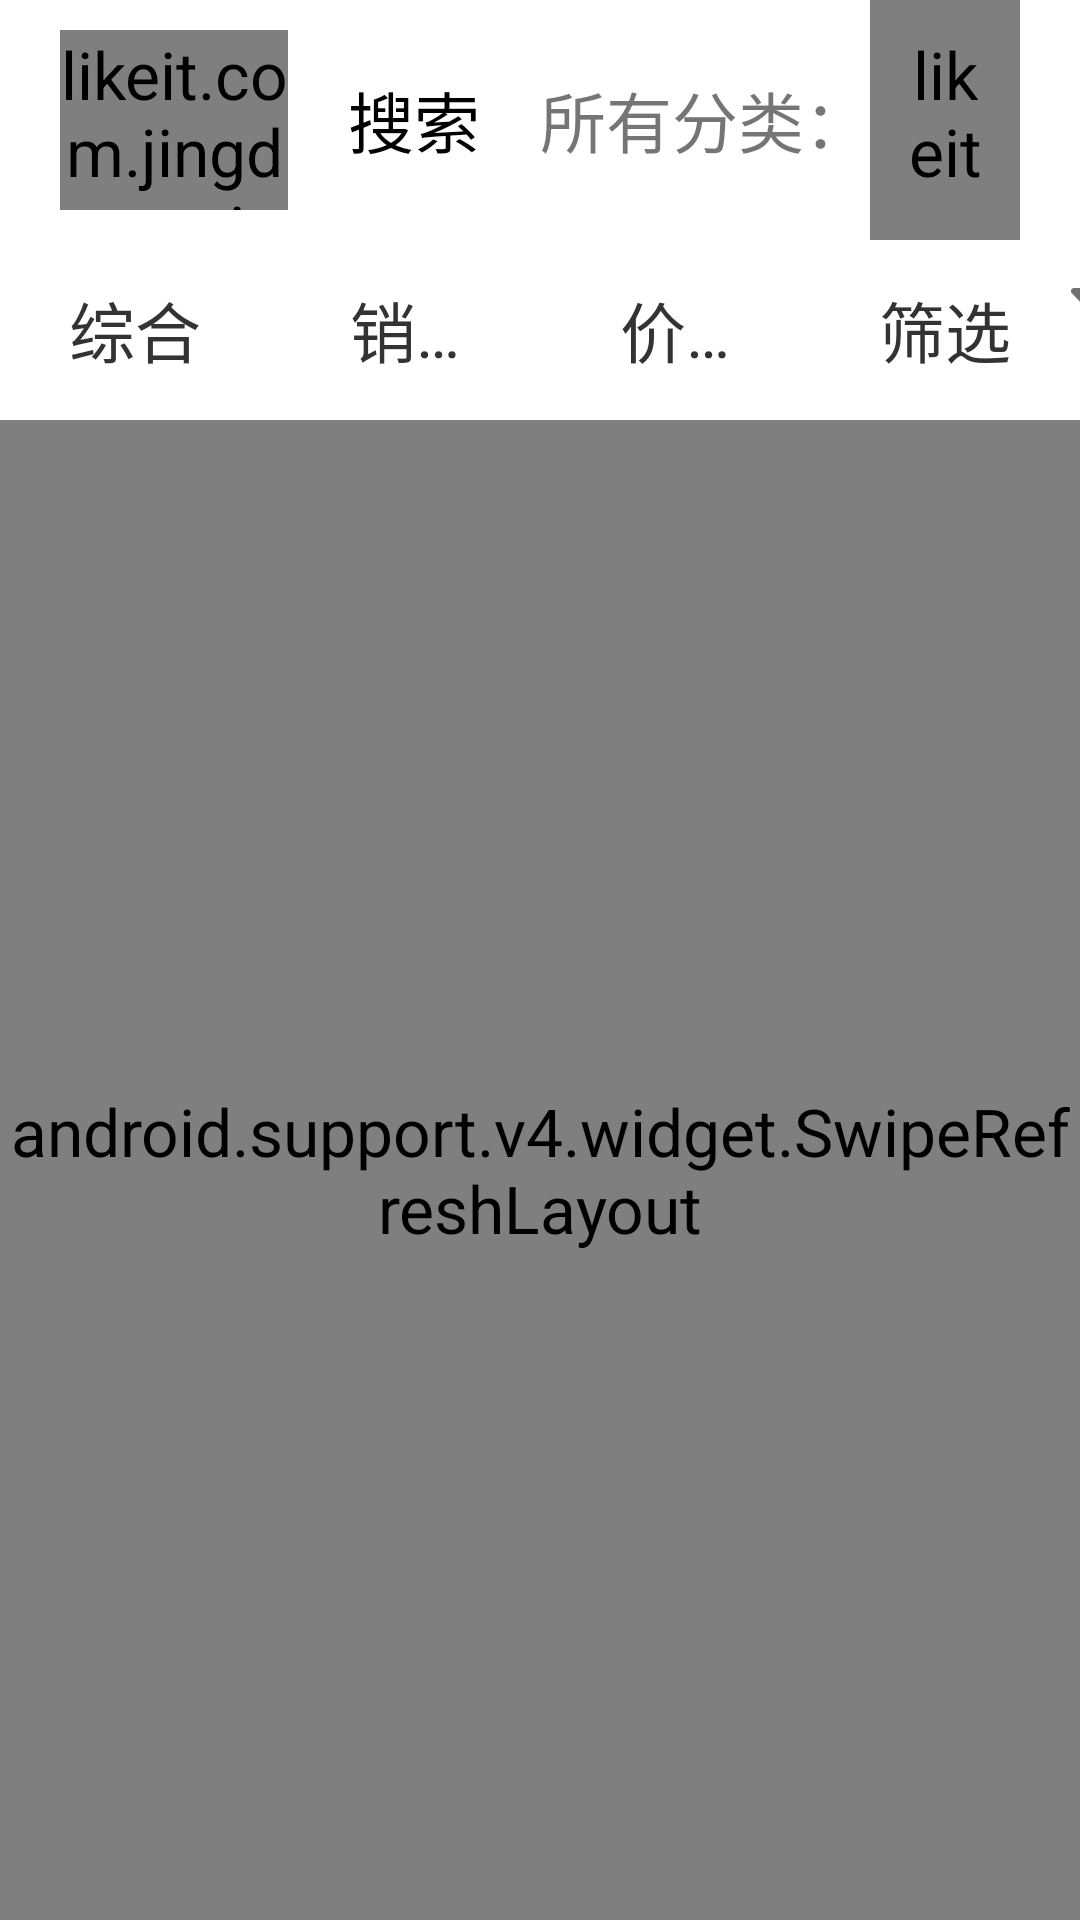

This screen was rendered from an Android layout file. Write that file and the resources it references.
<!-- AndroidManifest.xml: application theme MyAppTheme -->
<!-- res/layout/goods_list_view.xml -->
<?xml version="1.0" encoding="utf-8"?>
<LinearLayout xmlns:android="http://schemas.android.com/apk/res/android"
    xmlns:app="http://schemas.android.com/apk/res-auto"
    android:layout_width="match_parent"
    android:layout_height="match_parent"
    android:orientation="vertical">

    <LinearLayout
        android:id="@+id/ll_header"
        android:layout_width="match_parent"
        android:layout_height="@dimen/width80"
        android:background="@color/white"
        android:orientation="horizontal">

        <LinearLayout
            android:id="@+id/ll_search_bg"
            android:layout_width="0dp"
            android:layout_height="match_parent"
            android:layout_weight="1"
            android:background="@color/white"
            android:gravity="center_vertical"
            android:orientation="horizontal"
            android:paddingLeft="10dp"
            android:paddingRight="10dp">

            <likeit.com.jingdong.view.BorderRelativeLayout
                android:id="@+id/search_layout"
                android:layout_width="0dp"
                android:layout_height="match_parent"
                android:layout_margin="@dimen/dp_10"
                android:layout_weight="1"
                android:background="@color/black"
                android:focusable="true"
                android:focusableInTouchMode="true"
                android:gravity="center_vertical"
                android:orientation="horizontal"
                app:contentBackColor="#F5F5F5"
                app:cornerRadius="10dp"
                app:strokeColor01="#F5F5F5"
                app:strokeWidth01="20dp">


                <EditText
                    android:id="@+id/search_content_et"
                    android:layout_width="match_parent"
                    android:layout_height="match_parent"
                    android:layout_gravity="center"
                    android:background="@null"
                    android:gravity="center"
                    android:hint="请输入您要搜索的商品"
                    android:imeOptions="actionSearch"
                    android:paddingLeft="10dip"
                    android:singleLine="true"
                    android:textColor="#737373"
                    android:textSize="@dimen/txt_22" />

            </likeit.com.jingdong.view.BorderRelativeLayout>

            <TextView
                android:id="@+id/tv_search"
                android:layout_width="wrap_content"
                android:layout_height="match_parent"
                android:drawablePadding="@dimen/dp_5"
                android:gravity="left|center_vertical"
                android:paddingLeft="10dip"
                android:paddingRight="@dimen/dp_10"
                android:text="搜索"
                android:textColor="@color/black"
                android:textSize="@dimen/txt_22" />
        </LinearLayout>

        <RelativeLayout
            android:layout_width="0dp"
            android:layout_height="match_parent"
            android:layout_weight="1"
            android:orientation="horizontal">

            <RelativeLayout
                android:id="@+id/rl_classify"
                android:layout_width="wrap_content"
                android:layout_height="match_parent"
                android:layout_alignParentRight="true"
                android:layout_centerVertical="true"
                android:layout_marginRight="@dimen/width20"
                android:gravity="center_vertical">

                <TextView
                    android:id="@+id/tv_01"
                    android:layout_width="wrap_content"
                    android:layout_height="wrap_content"
                    android:layout_centerVertical="true"
                    android:ellipsize="end"
                    android:gravity="center_vertical"
                    android:singleLine="true"
                    android:text="所有分类："
                    android:textSize="@dimen/txt_22" />

                <likeit.com.jingdong.view.BorderTextView
                    android:id="@+id/tv_classify"
                    android:layout_width="wrap_content"
                    android:layout_height="wrap_content"
                    android:layout_centerVertical="true"
                    android:layout_toRightOf="@+id/tv_01"
                    android:gravity="center_vertical"
                    android:padding="@dimen/dp_10"
                    android:text="分类"
                    android:textColor="@color/white"
                    app:contentBackColor="@color/bt_bg"
                    app:cornerRadius="10dp"
                    app:strokeColor01="@color/bt_bg"
                    app:strokeWidth01="0dp" />
            </RelativeLayout>


        </RelativeLayout>

    </LinearLayout>

    <View
        android:id="@+id/main"
        android:layout_width="match_parent"
        android:layout_height="0.5px"
        android:visibility="gone" />

    <LinearLayout
        android:id="@+id/ll_filter"
        android:layout_width="match_parent"
        android:layout_height="@dimen/width60"
        android:background="@color/white"
        android:orientation="horizontal">

        <LinearLayout
            android:id="@+id/expert_selector_root"
            android:layout_width="match_parent"
            android:layout_height="match_parent"
            android:background="#FFFFFF"
            android:gravity="center_vertical"
            android:orientation="horizontal">

            <RelativeLayout
                android:id="@+id/layout_synthesis_sort"
                android:layout_width="0dp"
                android:layout_height="match_parent"
                android:layout_weight="1"
                android:clickable="true">

                <TextView
                    android:id="@+id/tv_synthesis_sort"
                    android:layout_width="120dp"
                    android:layout_height="wrap_content"
                    android:layout_centerInParent="true"
                    android:layout_centerVertical="true"
                    android:clickable="true"
                    android:gravity="center"
                    android:singleLine="true"
                    android:text="综合"
                    android:textColor="#333333" />


            </RelativeLayout>

            <RelativeLayout
                android:id="@+id/layout_sales_sort"
                android:layout_width="0dp"
                android:layout_height="match_parent"
                android:layout_weight="1"
                android:clickable="true">

                <TextView
                    android:id="@+id/tv_sales_sort"
                    android:layout_width="120px"
                    android:layout_height="wrap_content"
                    android:layout_centerInParent="true"
                    android:layout_centerVertical="true"
                    android:layout_marginLeft="@dimen/dp_10"
                    android:clickable="true"
                    android:gravity="center"
                    android:singleLine="true"
                    android:text="销量"
                    android:textColor="#333333" />

                <ImageView
                    android:id="@+id/iv_sales"
                    android:layout_width="wrap_content"
                    android:layout_height="wrap_content"
                    android:layout_centerInParent="true"
                    android:layout_marginRight="10dp"
                    android:layout_toRightOf="@+id/tv_sales_sort" />

            </RelativeLayout>

            <RelativeLayout
                android:id="@+id/layout_expert_service"
                android:layout_width="0dp"
                android:layout_height="match_parent"
                android:layout_weight="1"
                android:clickable="true">

                <TextView
                    android:id="@+id/tv_sort_price"
                    android:layout_width="120px"
                    android:layout_height="wrap_content"
                    android:layout_centerInParent="true"
                    android:layout_centerVertical="true"
                    android:layout_marginLeft="@dimen/dp_10"
                    android:clickable="true"
                    android:gravity="center"
                    android:singleLine="true"
                    android:text="价格"
                    android:textColor="#333333" />

                <ImageView
                    android:id="@+id/iv_price"
                    android:layout_width="wrap_content"
                    android:layout_height="wrap_content"
                    android:layout_centerInParent="true"
                    android:layout_marginRight="10dp"
                    android:layout_toRightOf="@+id/tv_sort_price" />
            </RelativeLayout>


            <RelativeLayout
                android:id="@+id/layout_filter_sort"
                android:layout_width="0dp"
                android:layout_height="match_parent"
                android:layout_weight="1"
                android:clickable="true">

                <TextView
                    android:id="@+id/tv_filter_sort"
                    android:layout_width="120dp"
                    android:layout_height="wrap_content"
                    android:layout_centerInParent="true"
                    android:layout_centerVertical="true"
                    android:layout_marginLeft="@dimen/dp_10"
                    android:clickable="true"
                    android:gravity="center"
                    android:singleLine="true"
                    android:text="筛选"
                    android:textColor="#333333" />

                <ImageView
                    android:layout_width="wrap_content"
                    android:layout_height="wrap_content"
                    android:layout_centerInParent="true"
                    android:layout_marginRight="10dp"
                    android:layout_toRightOf="@+id/tv_filter_sort"
                    android:src="@mipmap/icon_filter" />
            </RelativeLayout>
        </LinearLayout>


    </LinearLayout>

    <android.support.v4.widget.SwipeRefreshLayout
        android:id="@+id/mSwipeRefreshLayout"
        android:layout_width="match_parent"
        android:layout_height="match_parent">

        <android.support.v7.widget.RecyclerView
            android:id="@+id/mRecyclerView"
            android:layout_width="match_parent"
            android:layout_height="match_parent"></android.support.v7.widget.RecyclerView>
    </android.support.v4.widget.SwipeRefreshLayout>
</LinearLayout>
<!-- resources referenced by this layout -->
<resources>
  <color name="black">#000000</color>
  <color name="bt_bg">#F93955</color>
  <color name="white">#ffffff</color>
  <dimen name="dp_10">10dp</dimen>
  <dimen name="dp_5">5dp</dimen>
  <dimen name="txt_22">22sp</dimen>
  <dimen name="width20">20dp</dimen>
  <dimen name="width60">60dp</dimen>
  <dimen name="width80">80dp</dimen>
  <!-- mipmap icon_filter: png bitmap (mipmap-xxxhdpi, 2703 bytes) -->
  <style name="MyAppTheme" parent="Theme.AppCompat.Light.NoActionBar">
          <item name="android:textAllCaps">false</item>
          <item name="android:windowAnimationStyle">@style/AnimationActivity</item>
          <item name="android:statusBarColor">@color/TRANSLUCENT</item>
          <item name="android:textSize">22sp</item>
          <item name="colorPrimary">@color/colorAccent</item>
          <item name="colorPrimaryDark">@color/colorAccent</item>
          <item name="colorAccent">@color/colorAccent</item>
          <item name="android:windowIsTranslucent">true</item>
          <item name="android:windowTranslucentNavigation">true</item>
          <item name="android:windowTranslucentStatus">false</item>
          <item name="android:fitsSystemWindows">true</item>
          <item name="windowActionBar">false</item>
          <item name="android:windowActionBar">false</item>
          <item name="android:windowNoTitle">true</item>
          <item name="windowNoTitle">true</item>
          //<item name="android:windowBackground">@color/defualt_window_background</item>
  
      </style>
  <style name="AnimationActivity" parent="@android:style/Animation.Activity">
          <item name="android:activityOpenEnterAnimation">@anim/slide_in_left</item>
          <item name="android:activityOpenExitAnimation">@anim/slide_out_left</item>
          <item name="android:activityCloseEnterAnimation">@anim/slide_in_right</item>
          <item name="android:activityCloseExitAnimation">@anim/slide_out_right</item>
      </style>
  <color name="TRANSLUCENT">#00000000</color>
  <color name="colorAccent">#E2231A</color>
  <color name="defualt_window_background">#F7F7F7</color>
</resources>
